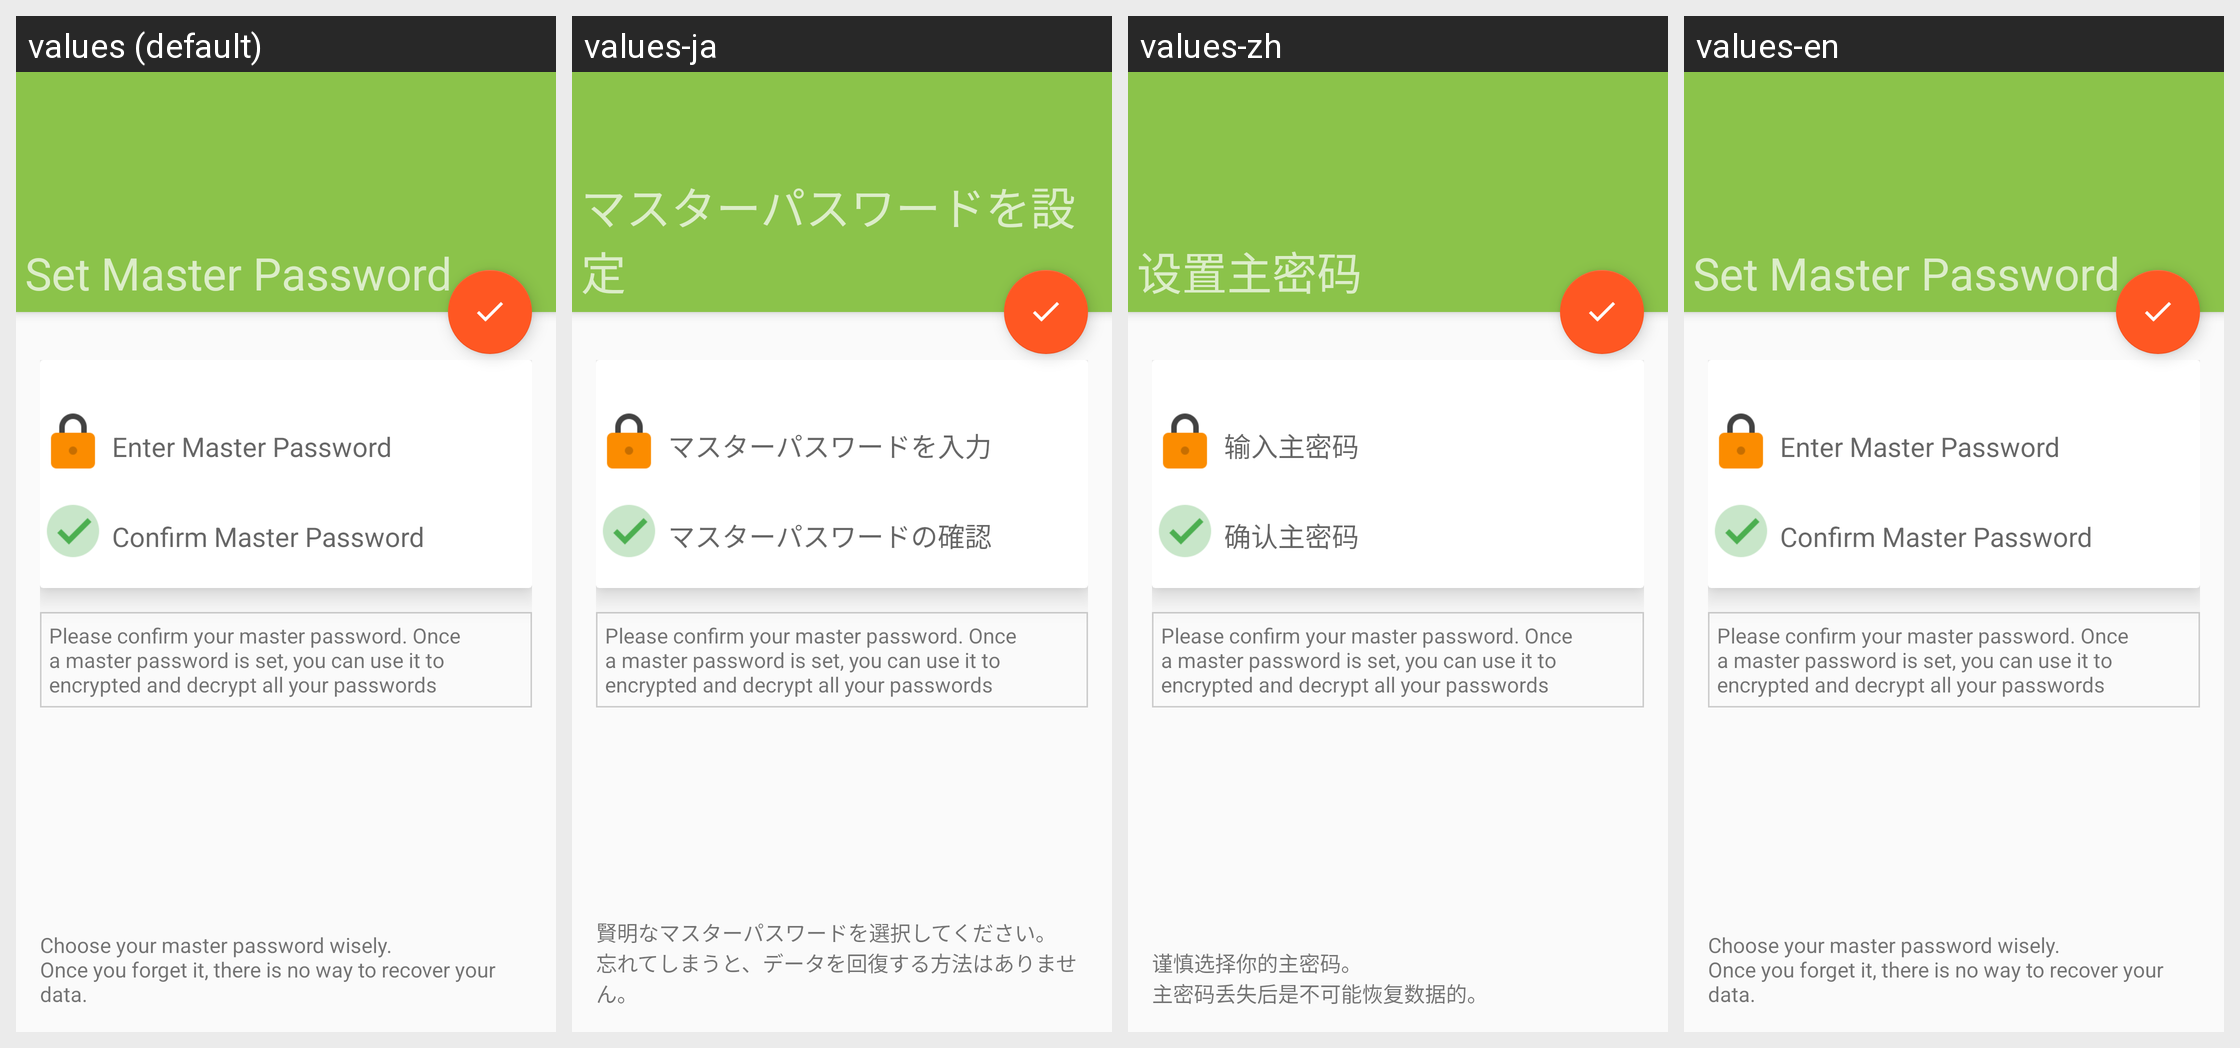

This grid shows one Android layout under several languages. Give, for every string resource on the screen, its name, the default text and each shown locale's text.
Android screen res/layout/activity_set_master_password.xml rendered under 4 locales, left to right: values (default), values-ja, values-zh, values-en. Device: Nexus 5 (rendered at 1080×1920; each locale shown at half size, 540×960, under a caption strip naming it); theme AppTheme.NoActionBar.
Strings drawn on this screen, with the default value and each locale's value (text and hints the layout hard-codes, and strings that could not be matched under every locale, appear in the picture but are not listed):

title_activity_set_master_password
  values: Set Master Password
  values-ja: マスターパスワードを設定
  values-zh: 设置主密码
  values-en: Set Master Password  [not translated; the default value is used]

warning_master_password
  values: Choose your master password wisely. 
      Once you forget it, there is no way to recover your data.
  values-ja: 賢明なマスターパスワードを選択してください。 
      忘れてしまうと、データを回復する方法はありません。
  values-zh: 谨慎选择你的主密码。
      主密码丢失后是不可能恢复数据的。
  values-en: Choose your master password wisely. 
      Once you forget it, there is no way to recover your data.  [not translated; the default value is used]
